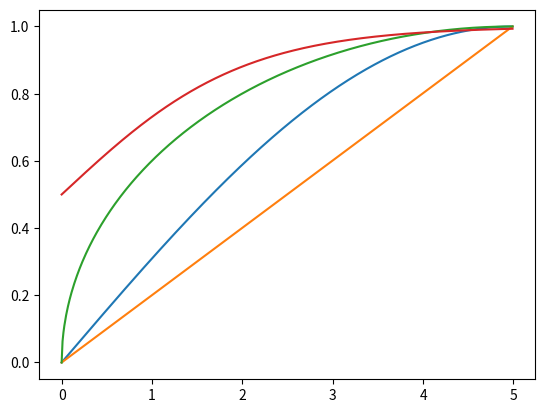

Here is the Python script that generated this plot:
# -*- coding:utf-8 -*-
import numpy
import pylab


class Visualization:
	def __init__(self):
		self.__axisMax = 30.0
	
	def drawMergeCurve(self):
		t = numpy.arange(0.0, 5, 0.01)
		maxMerge = t[-1]

		y = numpy.sin(2*numpy.pi*t/(t[-1] * 4))
		y1 = t / t[-1]

		y2 = numpy.sqrt(1 - (t - t[-1])**2 * (1 / t[-1] ** 2))


		y3 = 1 / (1 + numpy.exp(-t))
		


		pylab.plot(t, y)
		pylab.plot(t, y1)
		pylab.plot(t, y2)
		pylab.plot(t, y3)
		pylab.show()


	def drawGompertz(self, a, b, c):
		t = numpy.arange(-5.0, 10.0, 0.01)
		#y = a*numpy.exp(b*numpy.exp(c*t))
		y1 = a*numpy.exp(b*numpy.exp(c*t))
		y2 = a*numpy.exp(-1*numpy.exp(c*t))

		pylab.plot(t, y1)
		pylab.plot(t, y2)
		pylab.xlabel('time(s)')
		pylab.ylabel('value')
		pylab.title("Gompertz Function a=%.2f  b=%.2f  c=%.2f" % (a, b, c))

		pylab.show()

	def testdrawMatrix(self):
		import numpy
		import pylab

		t = numpy.arange(0.0, 1.0+0.01, 0.01)
		s = numpy.cos(2 * 2 * numpy.pi * t)
		pylab.plot(t, s)

		pylab.xlabel('time(s)')
		pylab.ylabel('voltage (mV)')
		pylab.title('About as simple as it gets')
		pylab.savefig('simple_plot')

		pylab.show()




	def grayMatrix(self, W, title = "SSM"):
		import numpy as N
		import pylab as P
		from copy import deepcopy
		from math import ceil
		from pylab import MultipleLocator
		"""
		Draws a Hinton diagram for visualizing a weight matrix. 
		Temporarily disables matplotlib interactive mode if it is on, 
		otherwise this takes forever.
		"""

		# 將輸入的 Matrix 轉換成 float 型態
		W = N.cast['float'](deepcopy(W))

		reenable = False

		if P.isinteractive():
			P.ioff()
		P.clf()

		height = W.shape[0]
		width = W.shape[1]


		#if not maxValue:
		#	maxValue = 2**N.ceil(N.log(N.max(N.abs(W)))/N.log(2))

		
		P.title(title)
		P.fill(N.array([0,width,width,0]),N.array([0,0,height,height]),'gray')
		P.axis('on')
		#P.axis('equal')
		P.axis('tight')
		P.axis('scaled')
		
		P.xlim(0, width)
		P.ylim(0, height)

		locatorX = MultipleLocator(1)
		locatorY = MultipleLocator(1)

		if width / self.__axisMax > 1:
			locatorX = MultipleLocator(ceil(width / self.__axisMax))


		axis = P.gca()
		axis.xaxis.set_major_locator(locatorX)
		axis.yaxis.set_major_locator(locatorY)



		#borderColor = 'red'
		#borderWidth = 0.2

		for x in xrange(width):
			for y in xrange(height):
				w = W[y][x]
				_x = x + 1
				_y = y + 1

				self.__blob(_x - 0.5, _y - 0.5, 1, str(w), 'black')



		if reenable:
			P.ion()

		P.show()



	def __blob(self, x,y,area,colour, edgeColor):
		import numpy as N
		import pylab as P
		"""
		Draws a square-shaped blob with the given area (< 1) at
		    the given coordinates.
		    """
		hs = N.sqrt(area) / 2
		xcorners = N.array([x - hs, x + hs, x + hs, x - hs])
		ycorners = N.array([y - hs, y - hs, y + hs, y + hs])
		P.fill(xcorners, ycorners, colour, edgecolor=edgeColor)
		

if __name__ == "__main__":
	#Visualization().drawGompertz(1, -10, -0.8)
	Visualization().drawMergeCurve()
	
